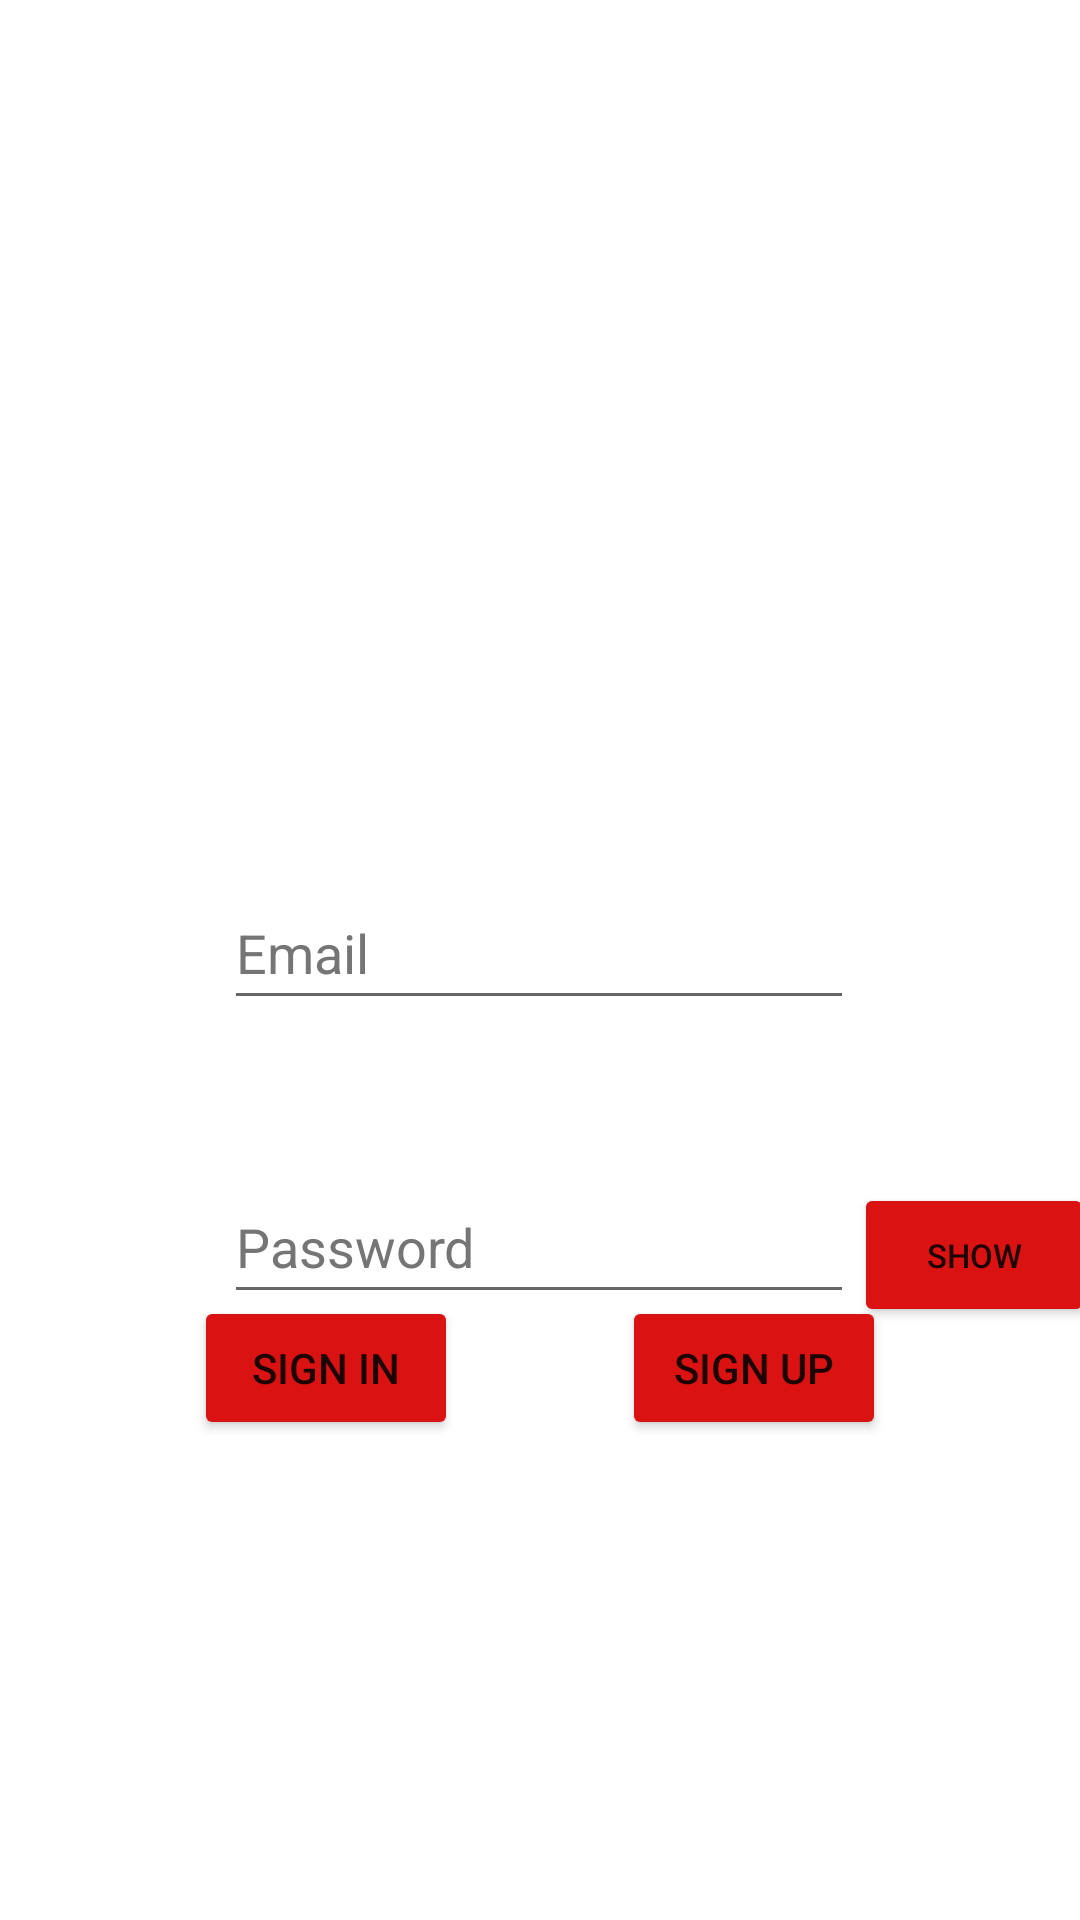

Android layout source for this screen:
<!-- AndroidManifest.xml: application theme Theme.Group7 -->
<!-- res/layout/activity_user.xml -->
<?xml version="1.0" encoding="utf-8"?>
<androidx.constraintlayout.widget.ConstraintLayout xmlns:android="http://schemas.android.com/apk/res/android"
    xmlns:app="http://schemas.android.com/apk/res-auto"
    xmlns:tools="http://schemas.android.com/tools"
    android:layout_width="match_parent"
    android:layout_height="match_parent"
    tools:context=".UserActivity">

    <EditText
        android:id="@+id/emailEditText"
        android:layout_width="wrap_content"
        android:layout_height="wrap_content"
        android:layout_marginTop="292dp"
        android:ems="10"
        android:hint="@string/hintEmail_editText"
        android:inputType="textEmailAddress"
        android:minHeight="48dp"
        android:textColorHint="#757575"
        app:layout_constraintEnd_toEndOf="parent"
        app:layout_constraintHorizontal_bias="0.497"
        app:layout_constraintStart_toStartOf="parent"
        app:layout_constraintTop_toTopOf="parent" />

    <EditText
        android:id="@+id/passwordEditText"
        android:layout_width="wrap_content"
        android:layout_height="wrap_content"
        android:layout_marginTop="50dp"
        android:ems="10"
        android:hint="@string/hintPassword_editText"
        android:inputType="textPassword"
        android:minHeight="48dp"
        android:textColorHint="#757575"
        app:layout_constraintEnd_toEndOf="parent"
        app:layout_constraintHorizontal_bias="0.497"
        app:layout_constraintStart_toStartOf="parent"
        app:layout_constraintTop_toBottomOf="@+id/emailEditText" />

    <Button
        android:id="@+id/signInBtn"
        android:layout_width="wrap_content"
        android:layout_height="wrap_content"
        android:layout_marginStart="20dp"
        android:layout_marginEnd="10dp"
        android:layout_marginBottom="160dp"
        android:backgroundTint="#DA1212"
        android:text="@string/signIn_button"
        app:layout_constraintBottom_toBottomOf="parent"
        app:layout_constraintEnd_toStartOf="@+id/signUpBtn"
        app:layout_constraintStart_toStartOf="parent" />

    <Button
        android:id="@+id/signUpBtn"
        android:layout_width="wrap_content"
        android:layout_height="wrap_content"
        android:layout_marginEnd="20dp"
        android:backgroundTint="#DA1212"
        android:text="@string/signUp_button"
        app:layout_constraintBaseline_toBaselineOf="@+id/signInBtn"
        app:layout_constraintEnd_toEndOf="parent"
        app:layout_constraintHorizontal_bias="0.802"
        app:layout_constraintStart_toEndOf="@+id/signInBtn" />

    <Button
        android:id="@+id/hideShowBtn"
        android:layout_width="80dp"
        android:layout_height="48dp"
        android:backgroundTint="#DA1212"
        android:text="@string/show_button"
        android:textSize="11sp"
        app:layout_constraintBaseline_toBaselineOf="@+id/passwordEditText"
        app:layout_constraintEnd_toEndOf="parent"
        app:layout_constraintHorizontal_bias="0.0"
        app:layout_constraintStart_toEndOf="@+id/passwordEditText" />

</androidx.constraintlayout.widget.ConstraintLayout>
<!-- resources referenced by this layout -->
<resources>
  <string name="hintEmail_editText">Email</string>
  <string name="hintPassword_editText">Password</string>
  <string name="show_button">Show</string>
  <string name="signIn_button">Sign in</string>
  <string name="signUp_button">Sign up</string>
  <style name="Theme.Group7" parent="Theme.MaterialComponents.DayNight.DarkActionBar">
          
          <item name="colorPrimary">@color/purple_500</item>
          <item name="colorPrimaryVariant">@color/purple_700</item>
          <item name="colorOnPrimary">@color/white</item>
          
          <item name="colorSecondary">@color/teal_200</item>
          <item name="colorSecondaryVariant">@color/teal_700</item>
          <item name="colorOnSecondary">@color/black</item>
          
          <item name="android:statusBarColor" tools:targetApi="l">?attr/colorPrimaryVariant</item>
          
      </style>
  <!-- not gathered from this repository: default colours our renderer supplied (Android Studio template values) -->
  <color name="purple_500">#FF6200EE</color>
  <color name="purple_700">#FF3700B3</color>
  <color name="teal_200">#FF03DAC5</color>
  <color name="teal_700">#FF018786</color>
  <color name="black">#FF000000</color>
  <color name="white">#FFFFFFFF</color>
</resources>
